Run: headless pygame with SDL's dummy video driver; simulated clock (each Clock.tick advances the game by its frame time, no real sleeping); random seed 0; keys injected as events and as key.get_pressed() state; no mouse input.
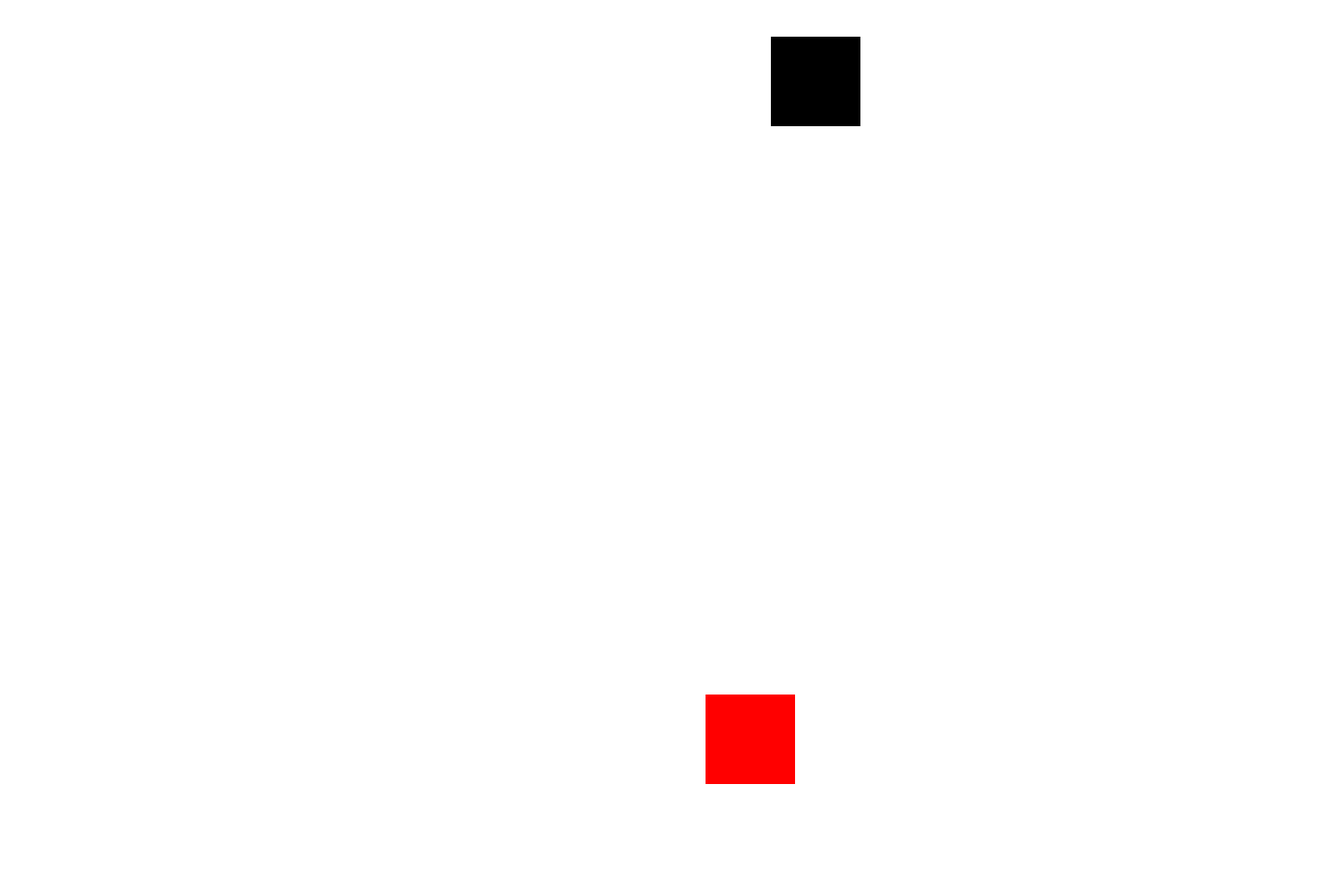
Frame 1 of 4 · flips 1–60 · no input
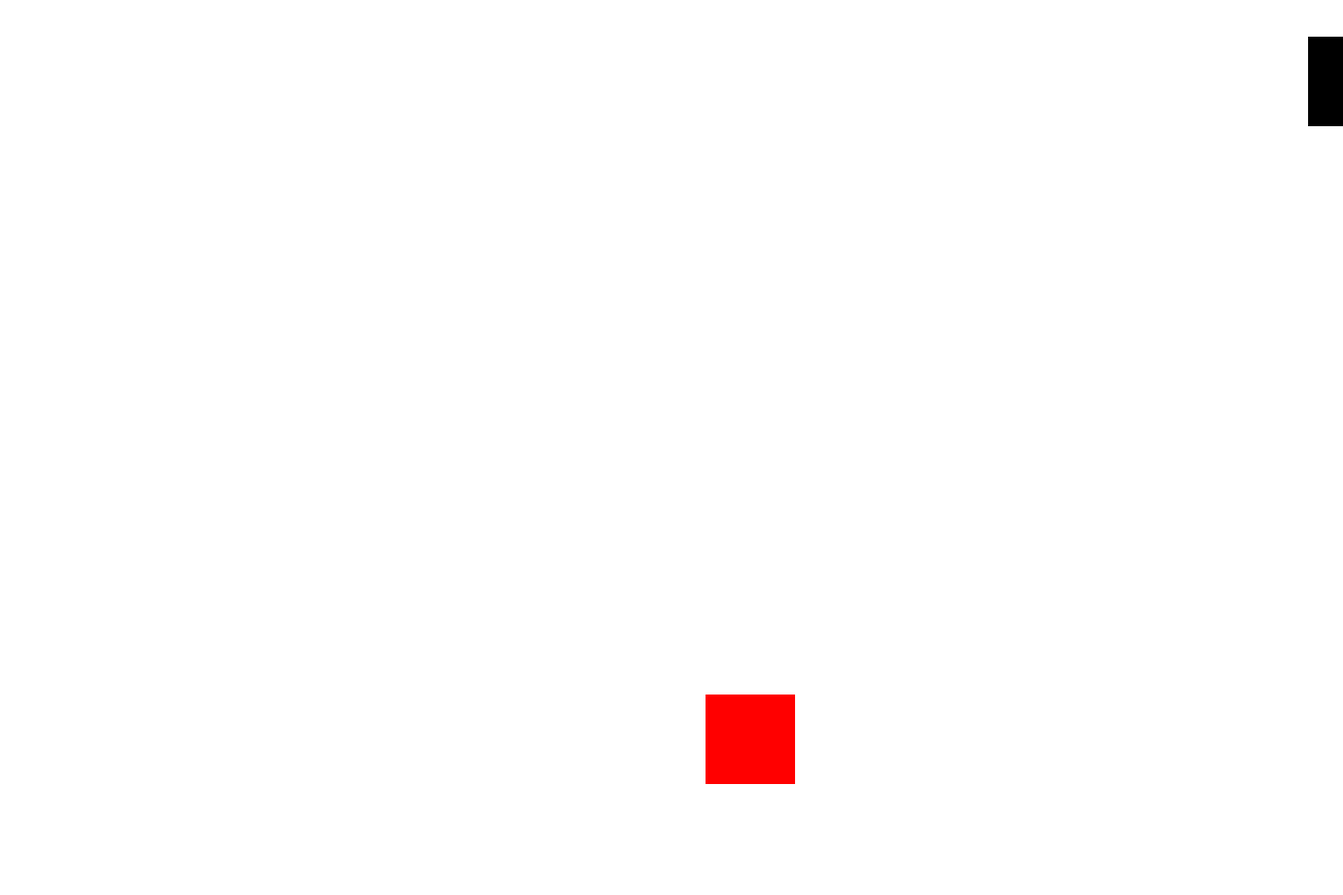
Frame 2 of 4 · flips 61–180 · tapped SPACE, RETURN · held RIGHT (→), D
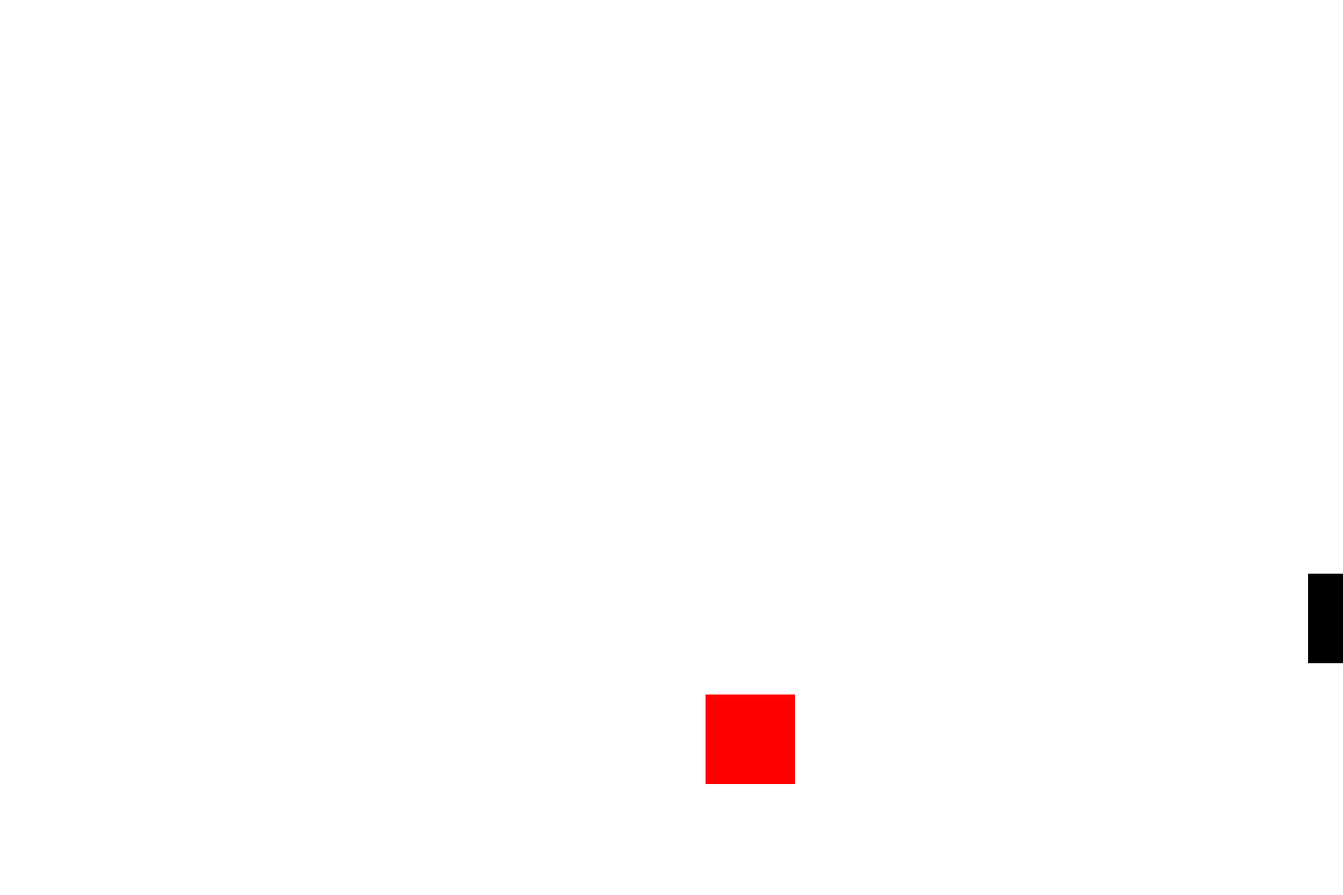
Frame 3 of 4 · flips 181–300 · held DOWN (↓), S
Frame 4 of 4 · flips 301–420 · held LEFT (←), A, UP (↑), W · screen same as frame 2, image omitted

The pygame program that drew these frames:

import pygame
from pygame.locals import *
import random
BLACK = (   0,   0,   0)
WHITE = ( 255, 255, 255)
GREEN = (   0, 255,   0)
RED   = ( 255,   0,   0)
BLUE  = (   0,   0, 255)

size =  (   1500,  1000)
running = True
x = size[0]/2
y = size[1]/2

def touching(obj1,obj2):
    if (obj2.x+obj2.Length>=obj1.x>=obj2.x and obj2.y+obj2.weith>=obj1.y>=obj2.y): 
        return True
    elif (obj2.x+obj2.Length>=obj1.x+obj1.Length>=obj2.x and obj2.y+obj2.weith>=obj1.y>=obj2.y):
        return True
    elif (obj2.x+obj2.Length>=obj1.x>=obj2.x and obj2.y+obj2.weith>=obj1.y+obj1.weith>=obj2.y):
        return True
    elif (obj2.x+obj2.Length>=obj1.x+obj1.Length>=obj2.x and obj2.y+obj2.weith>=obj1.y+obj1.weith>=obj2.y):
        return True
    else:return False
class food:
    def __init__(self):
        self.x = random.randint(0,(size[0]-100))
        self.y = random.randint(0,(size[1]-100))
        self.Length = 100
        self.weith = 100
        self.exsit = True
    def generate(self):
        if self.exsit:
            pygame.draw.rect(screen, RED, [self.x, self.y, self.Length, self.weith])
            self.exsit = True
        else:pass
    def update():
        pass
class organism:
    def __init__(self):
        self.x = random.randint(0,(size[0]-100))
        self.y = random.randint(0,(size[1]-100))
        self.Length = 100
        self.weith = 100
    def update(self):
        keys = pygame.key.get_pressed()
        if keys[K_UP]:
            self.y += -5
        elif keys[K_DOWN]:
            self.y += 5
        elif keys[K_LEFT]:
            self.x += -5
        elif keys[K_RIGHT]:
            self.x += 5
        pygame.draw.rect(screen, BLACK, [self.x, self.y, self.Length, self.weith])
food1 = food()
o1 = organism()
def main():
    food1.generate()
pygame.init()
screen = pygame.display.set_mode(size)
pygame.display.set_caption("Playground")
clock = pygame.time.Clock()
while running:
    keys = pygame.key.get_pressed()
    pygame.mouse.set_visible(1)
    for event in pygame.event.get():
        if event.type == pygame.QUIT:
            running = False
    screen.fill(WHITE)
    main()
    o1.update()
    if touching(o1,food1):
        food1.exsit = False
    pygame.display.flip()
    clock.tick(144)
pygame.quit()
